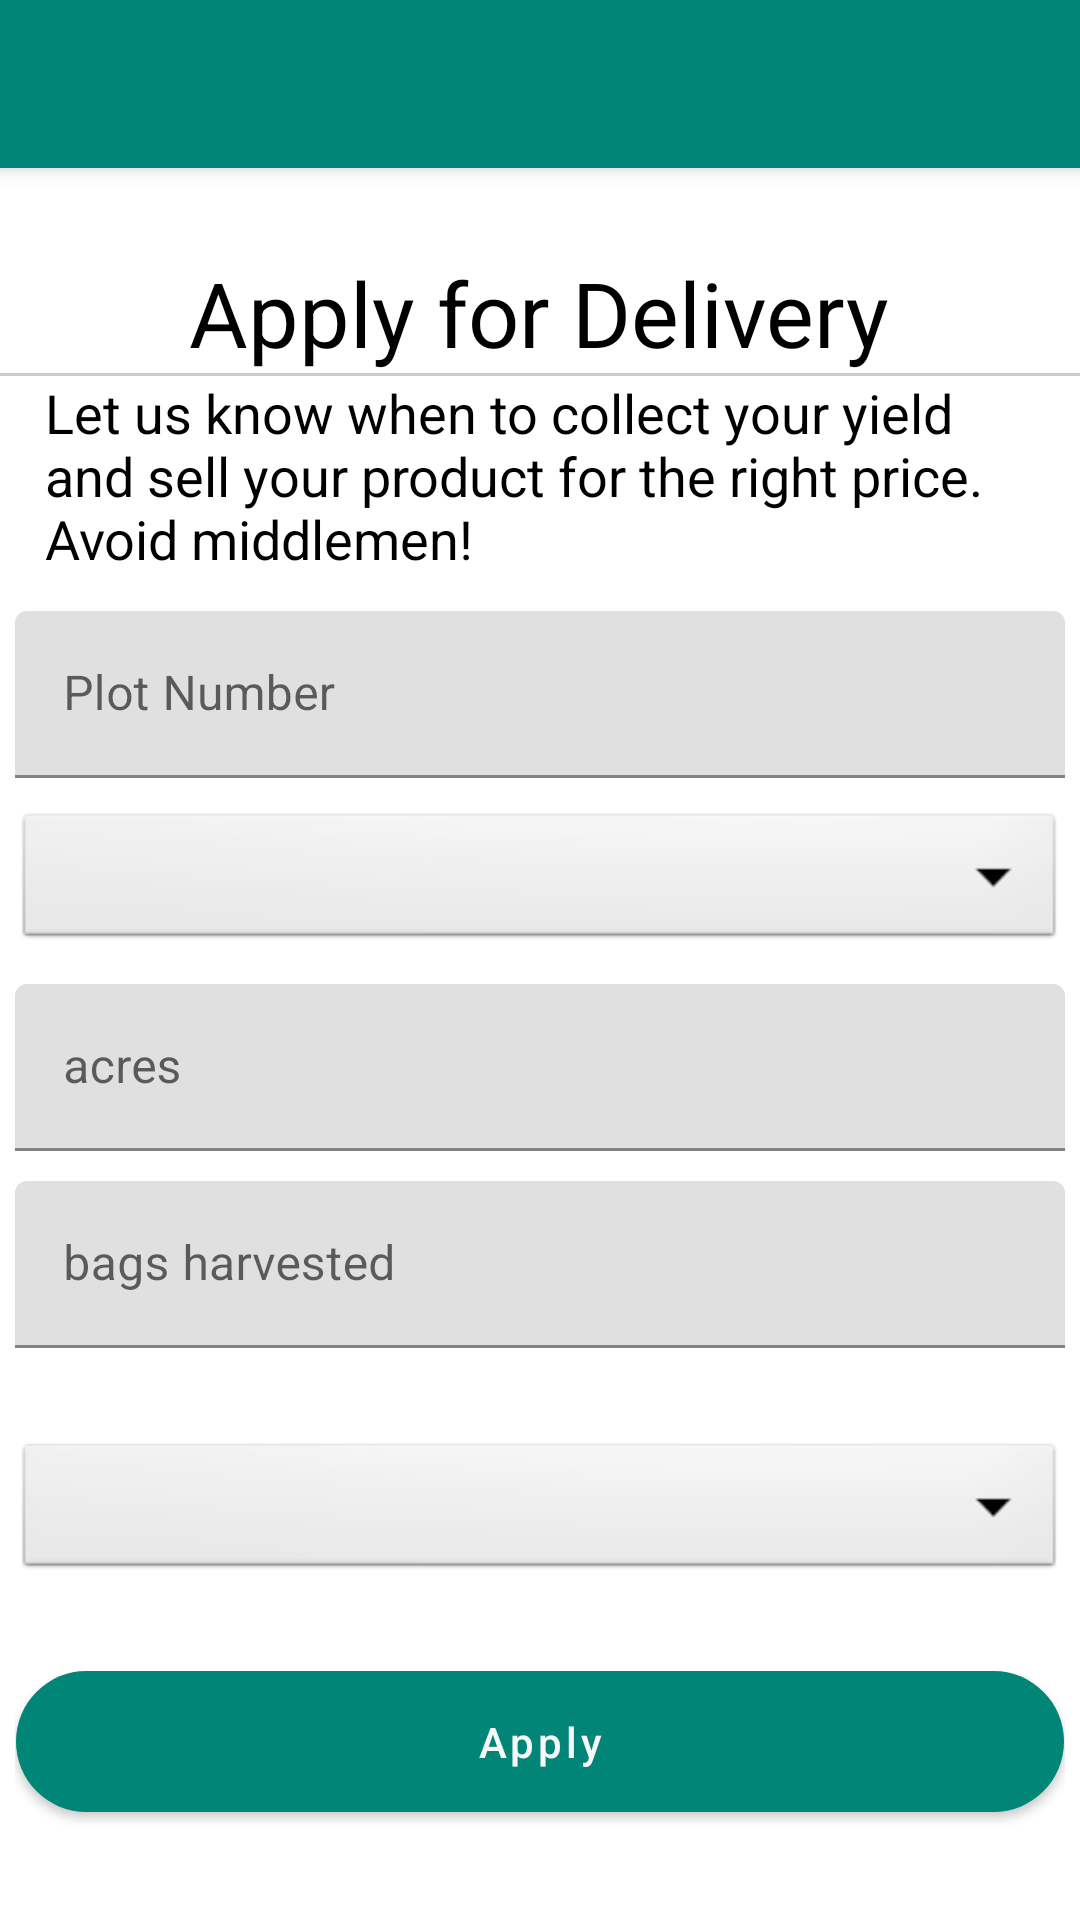

Reconstruct the res/layout file that produces this screen, plus the resources it refers to.
<!-- AndroidManifest.xml: application theme AppTheme -->
<!-- res/layout/activity_pickup.xml -->
<?xml version="1.0" encoding="utf-8"?>
<androidx.coordinatorlayout.widget.CoordinatorLayout xmlns:android="http://schemas.android.com/apk/res/android"
    android:layout_width="match_parent"
    android:layout_height="match_parent"
    xmlns:app="http://schemas.android.com/apk/res-auto"
    xmlns:tools="http://schemas.android.com/tools"
    android:background="@color/white"
    tools:context=".form.pickup">

    <com.google.android.material.appbar.AppBarLayout
        android:id="@+id/appBar"
        android:layout_width="match_parent"
        android:layout_height="wrap_content"
        android:fitsSystemWindows="true"
        android:theme="@style/ThemeOverlay.AppCompat.Dark.ActionBar">



        <FrameLayout
            android:layout_width="match_parent"
            android:layout_height="wrap_content">

            <androidx.appcompat.widget.Toolbar
                android:id="@+id/home"
                android:layout_width="match_parent"
                android:layout_height="wrap_content"
                app:contentInsetStartWithNavigation="0sp"
                app:popupTheme="@style/ThemeOverlay.AppCompat.Light" />

        </FrameLayout>
    </com.google.android.material.appbar.AppBarLayout>

    <androidx.core.widget.NestedScrollView
        android:id="@+id/nested_content"
        android:layout_width="match_parent"
        android:layout_height="match_parent"
        android:clipToPadding="false"
        android:scrollbars="none"
        android:scrollingCache="true"
        android:layout_gravity="center_horizontal"
        app:layout_behavior="@string/appbar_scrolling_view_behavior">

        <LinearLayout
            android:layout_width="match_parent"
            android:layout_height="match_parent"
            android:orientation="vertical"
            android:gravity="center_horizontal">
            <TextView
                android:id="@+id/famTitle"
                android:layout_width="wrap_content"
                android:layout_height="match_parent"
                android:textColor="@color/black"
                android:text="@string/applypick"
                android:textSize="30sp"
                android:paddingTop="0sp"/>


            <View
                android:layout_width="400sp"
                android:layout_height="1sp"
                android:background="@color/grey"/>
            <TextView
                android:id="@+id/famText"
                android:layout_width="wrap_content"
                android:layout_height="match_parent"
                android:textColor="@color/black"
                android:text="@string/helper2"
                android:textSize="18sp"
                android:paddingTop="0sp"
                android:paddingStart="15sp"
                android:paddingEnd="15sp"/>

            <View
                android:layout_width="match_parent"
                android:layout_height="12sp"/>



            <LinearLayout
                android:layout_width="350sp"
                android:layout_height="wrap_content"
                android:orientation="vertical">

                <com.google.android.material.textfield.TextInputLayout
                    android:id="@+id/plot"
                    android:layout_width="match_parent"
                    android:layout_height="wrap_content"
                    android:hint="@string/plot_number"
                    app:endIconMode="custom"
                    app:endIconDrawable="@drawable/number"
                    >

                    <com.google.android.material.textfield.TextInputEditText
                        android:layout_width="match_parent"
                        android:layout_height="wrap_content"
                        android:textColor="@color/blue_grey_300"
                        android:inputType="number"
                        android:editable="false"
                        tools:ignore="Deprecated" />
                </com.google.android.material.textfield.TextInputLayout>



                <View
                    android:layout_width="match_parent"
                    android:layout_height="10sp"/>


                         <Spinner
                                    android:id="@+id/crop"
                                    android:layout_width="match_parent"
                                    android:layout_height="wrap_content"
                                    android:background="@android:drawable/btn_dropdown"
                                    android:spinnerMode="dropdown"/>


                <View
                    android:layout_width="match_parent"
                    android:layout_height="10sp"/>


                <com.google.android.material.textfield.TextInputLayout
                    android:id="@+id/size"
                    android:layout_width="match_parent"
                    android:layout_height="wrap_content"
                    android:hint="@string/acres"
                    app:endIconMode="custom"
                    app:endIconDrawable="@drawable/acres"
                    >

                    <com.google.android.material.textfield.TextInputEditText
                        android:layout_width="match_parent"
                        android:layout_height="wrap_content"
                        android:textColor="@color/blue_grey_300"
                        android:inputType="number"
                        />
                </com.google.android.material.textfield.TextInputLayout>



                <View
                    android:layout_width="match_parent"
                    android:layout_height="10sp"/>

                <com.google.android.material.textfield.TextInputLayout
                    android:id="@+id/sac"
                    android:layout_width="match_parent"
                    android:layout_height="wrap_content"
                    android:hint="@string/bags"
                    app:endIconMode="custom"
                    app:endIconDrawable="@drawable/sack"
                    >

                    <com.google.android.material.textfield.TextInputEditText
                        android:layout_width="match_parent"
                        android:layout_height="wrap_content"
                        android:textColor="@color/blue_grey_300"
                        android:inputType="number"
                        />
                </com.google.android.material.textfield.TextInputLayout>

                <View
                    android:layout_width="match_parent"
                    android:layout_height="10sp"/>

          

                <View
                    android:layout_width="match_parent"
                    android:layout_height="10sp"/>



                <View
                    android:layout_width="match_parent"
                    android:layout_height="10sp"/>

                <Spinner
                    android:id="@+id/county"
                    android:layout_width="match_parent"
                    android:layout_height="wrap_content"
                    android:background="@android:drawable/btn_dropdown"
                    android:spinnerMode="dropdown"/>


                <View
                    android:layout_width="match_parent"
                    android:layout_height="10sp"/>


                <Button
                    android:id="@+id/submit"
                    android:layout_width="match_parent"
                    android:layout_height="55dp"
                    android:layout_marginLeft="-4dp"
                    android:layout_marginRight="-4dp"
                    android:background="@drawable/button_rounded_green_300"
                    android:text="@string/apply"
                    android:textAllCaps="false"
                    android:textColor="@color/grey_3"
                    android:layout_marginTop="15sp"/>

                <View
                    android:layout_width="0sp"
                    android:layout_height="20sp"/>


            </LinearLayout>







            -->
        </LinearLayout>



    </androidx.core.widget.NestedScrollView>

</androidx.coordinatorlayout.widget.CoordinatorLayout>
<!-- resources referenced by this layout -->
<resources>
  <color name="black">#000</color>
  <color name="blue_grey_300">#90A4AE</color>
  <color name="grey">#cccccc</color>
  <color name="grey_3">#f7f7f7</color>
  <color name="white">#fff</color>
  <!-- drawable button_rounded_green_300 (drawable) -->
  <?xml version="1.0" encoding="UTF-8"?>
      <selector xmlns:android="http://schemas.android.com/apk/res/android">
  
  
      -<item android:state_pressed="true">
  
  
      -<layer-list>
  
  
      -<item android:top="4dp" android:right="4dp" android:left="4dp" android:bottom="4dp">
  
  
      -<shape android:shape="rectangle">
  
      <corners android:topRightRadius="30dp" android:topLeftRadius="30dp" android:radius="60dp" android:bottomRightRadius="30dp" android:bottomLeftRadius="30dp"/>
  
      <solid android:color="@color/colorPrimary"/>
  
      <padding android:top="0dp" android:right="0dp" android:left="0dp" android:bottom="0dp"/>
  
      <size android:height="40dp" android:width="110dp"/>
  
  </shape>
  
  </item>
  
  </layer-list>
  
  </item>
  
  
      -<item android:state_focused="true">
  
  
      -<layer-list>
  
  
      -<item android:top="4dp" android:right="4dp" android:left="4dp" android:bottom="4dp">
  
  
      -<shape android:shape="rectangle">
  
      <corners android:topRightRadius="30dp" android:topLeftRadius="30dp" android:radius="60dp" android:bottomRightRadius="30dp" android:bottomLeftRadius="30dp"/>
  
      <solid android:color="@color/colorPrimary"/>
  
      <padding android:top="0dp" android:right="0dp" android:left="0dp" android:bottom="0dp"/>
  
      <size android:height="40dp" android:width="110dp"/>
  
  </shape>
  
  </item>
  
  </layer-list>
  
  </item>
  
  
      -<item>
  
  
      -<layer-list>
  
  
      -<item android:top="4dp" android:right="4dp" android:left="4dp" android:bottom="4dp">
  
  
      -<shape android:shape="rectangle">
  
      <corners android:topRightRadius="30dp" android:topLeftRadius="30dp" android:radius="60dp" android:bottomRightRadius="30dp" android:bottomLeftRadius="30dp"/>
  
      <solid android:color="@color/colorPrimary"/>
  
      <padding android:top="0dp" android:right="0dp" android:left="0dp" android:bottom="0dp"/>
  
      <size android:height="40dp" android:width="110dp"/>
  
  </shape>
  
  </item>
  
  </layer-list>
  
  </item>
  
  </selector>
  <string name="acres">acres</string>
  <string name="amount">amount needed</string>
  <string name="apply">Apply</string>
  <string name="applypick">Apply for Delivery</string>
  <string name="bags">bags harvested</string>
  <string name="helper2">Let us know when to collect your yield and sell your product for the right price. Avoid middlemen!</string>
  <string name="plot_number">Plot Number</string>
  <style name="AppTheme" parent="Theme.MaterialComponents.Light.NoActionBar">
          
          <item name="colorPrimary">@color/colorPrimary</item>
          <item name="colorPrimaryDark">@color/colorPrimaryDark</item>
          <item name="colorAccent">@color/colorAccent</item>
          <item name="actionMenuTextColor">#fff</item>
      </style>
  <color name="colorPrimary">#008577</color>
  <color name="colorPrimaryDark">#00574B</color>
  <color name="colorAccent">#008577</color>
</resources>
